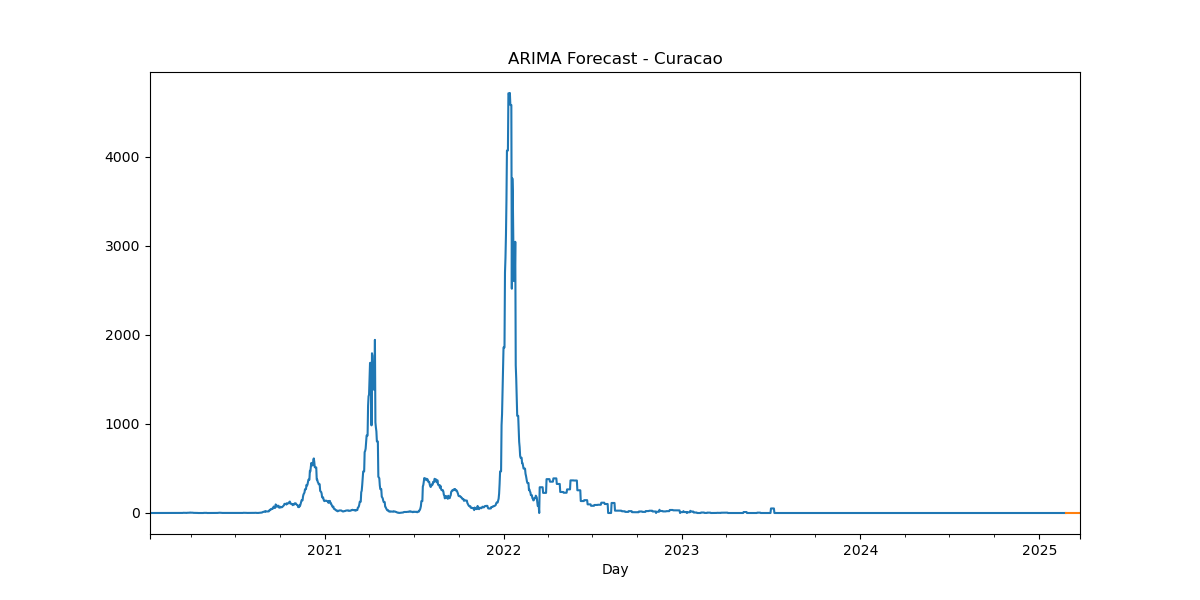

The table this chart was drawn from, first rows:
, predicted_mean
2025-02-24, -1.4106e-320
2025-02-25, -1.4106e-320
2025-02-26, -1.4106e-320
2025-02-27, -1.4106e-320
2025-02-28, -1.4106e-320
2025-03-01, -1.4106e-320
2025-03-02, -1.4106e-320
2025-03-03, -1.4106e-320
2025-03-04, -1.4106e-320
2025-03-05, -1.4106e-320
2025-03-06, -1.4106e-320
2025-03-07, -1.4106e-320
2025-03-08, -1.4106e-320
2025-03-09, -1.4106e-320
2025-03-10, -1.4106e-320
2025-03-11, -1.4106e-320
2025-03-12, -1.4106e-320
2025-03-13, -1.4106e-320
2025-03-14, -1.4106e-320
2025-03-15, -1.4106e-320
2025-03-16, -1.4106e-320
2025-03-17, -1.4106e-320
2025-03-18, -1.4106e-320
2025-03-19, -1.4106e-320
2025-03-20, -1.4106e-320
2025-03-21, -1.4106e-320
2025-03-22, -1.4106e-320
2025-03-23, -1.4106e-320
2025-03-24, -1.4106e-320
2025-03-25, -1.4106e-320
